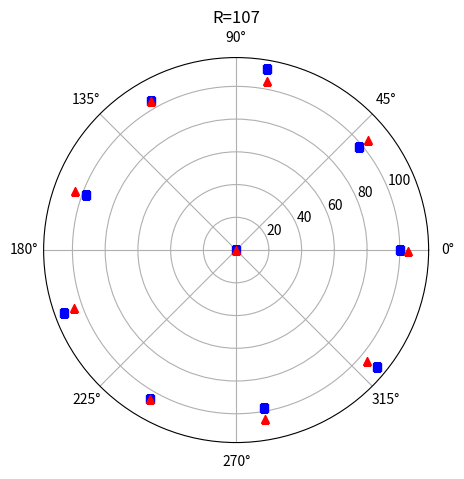

The script that saved this image:
import numpy as np
import scipy
import math
import matplotlib.pyplot as plt
from scipy.optimize import fsolve
R=107 #修改无人机编队圆周半径值
loc=[[0,0],[100,0],[98,40.10],[112,80.21],[105,119.75],[98,159.86],[112,199.96],[105,240.07],[98,280.17],[112,320.28]]#记录每架无人机的实际位置
nloc=[[0,0],[R,0],[R,40],[R,80],[R,120],[R,160],[R,200],[R,240],[R,280],[R,320]]#记录每架无人机的理想位置
err=[0]*10 #取实际点与理想点的距离平方为误差
e=[1]*10
res=[[0 for col in range(2)] for row in range(10)]

A1=[i[0] for i in loc]
B1=[np.radians(i[1]) for i in loc]

#根据半径选择fsolve函数的初始值
if R==99 or R==100 or R==101 or R==102:
    x1=100
    x2=100
    x3=100
elif R==103 or R==104 or R==105 or R==106:
    x1=70
    x2=100
    x3=120
elif R==107 or R==108:
    x1=10
    x2=120
    x3=120
elif R==98 or R==109 or R==110 or R==111 or R==112:
    x1=10
    x2=50
    x3=50
#定义f(X)函数，计算无人机所去位置的方向信息
def f(X):
    caerfa1=X[0]
    caerfa2=X[1]
    caerfa3=X[2]
    a=R
    return [a**2+c**2-2*a*c*caerfa3-R**2,
            a**2+b**2-2*a*b*caerfa1-R**2,
            R**2+R**2-2*R*R*np.cos(math.radians(abs(theta2-theta1)))-b**2-c**2+2*b*c*caerfa2]
#定义g(X)函数，定位无人机接收信号后调整所去的位置
def g(X):
    a=X[0]
    b=X[1]
    c=X[2]
    ctheta=X[3]
    r1=loc[m][0]
    r2=loc[n][0]
    return [a**2+c**2-2*a*c*angle[2]-r2**2,
            a**2+b**2-2*a*b*angle[0]-r1**2,
            r1**2+r2**2-2*r1*r2*np.cos(math.radians(abs(theta2-theta1)))-b**2-c**2+2*b*c*angle[1],
            a**2+loc[m][0]**2-2*a*loc[m][0]*ctheta-b**2]

for i in range(1,10):
    err[i]=loc[i][0]**2+nloc[i][0]**2-2*loc[i][0]*nloc[i][0]*np.cos(math.radians(abs(loc[i][1]-nloc[i][1])))
#通过迭代，对无人机调整队形
for j in range(1):
    sorted_id=sorted(range(len(err)), key=lambda k: err[k], reverse=False)
    print(sorted_id)
    # sorted_id[1],sorted_id[2],0三架无人机发射信号调整其余无人机位置
    for i in range(1,10):
        if i==sorted_id[1] or i==sorted_id[2]:
            continue
        if sorted_id[1]<sorted_id[2]:
            m=sorted_id[1]
            n=sorted_id[2]
        else:
            m=sorted_id[2]
            n=sorted_id[1]
        b=math.sqrt(2*R**2-2*R*R*np.cos(math.radians(abs(nloc[i][1]-nloc[m][1]))))
        c=math.sqrt(2*R**2-2*R*R*np.cos(math.radians(abs(nloc[m][1]-nloc[n][1]))))
        theta1=nloc[m][1]
        theta2=nloc[n][1]
        angle= fsolve(f,[0,1,0],maxfev=50000)
        #print(angle)
        result=fsolve(g, [x1,x2,x3,0],maxfev=50000)
        #print(math.degrees(np.arccos(result[3])))
        #print(loc[1][1]-math.degrees(np.arccos(result[3])))
        #print(result)
        res[i][0]=result[0]
        if abs((nloc[i][1]-(loc[m][1]-math.degrees(np.arccos(result[3])))-360))%360<10 or abs((nloc[i][1]-(loc[m][1]-math.degrees(np.arccos(result[3])))+360))%360<10:
            res[i][1]=(loc[m][1]-math.degrees(np.arccos(result[3]))+720)%360
        else:
            res[i][1]=(loc[m][1]+math.degrees(np.arccos(result[3]))+720)%360
    for i in range(1,10):
        if i==sorted_id[1] or i==sorted_id[2]:
            continue
        loc[i][0]=res[i][0]
        loc[i][1]=res[i][1]#更新位置
    print(loc)
    for i in range(1,10):
        err[i]=loc[i][0]**2+nloc[i][0]**2-2*loc[i][0]*nloc[i][0]*np.cos(math.radians(abs(loc[i][1]-nloc[i][1])))#更新误差
    e[j]=np.sum(err)
    print(e[j])
print((e[0]-e[1])/e[0])
#绘图，蓝色点为初始位置，红色点为调整后的位置
A2=[i[0] for i in loc]
B2=[np.radians(i[1]) for i in loc]
N=0#空的极坐标图
plt.figure(figsize=(10,5), dpi=80)#创建一个画布，也可以不使用
theta=np.linspace(0.0,2*np.pi ,N, endpoint=False)
radii=10*np. random. rand(N)
width=np.pi/4* np.random.rand(N)
ax=plt. subplot(111, projection='polar')
bars=ax.bar(theta, radii , width=width, bottom=0.0)
for r,bar in zip(radii,bars):
    bar.set_facecolor(plt.cm.viridis(r/10.))
    bar.set_alpha(0.5)
ax.set_yticks([20,40,60,80,100,120])
ax.plot(B1,A1,'bs')
ax.plot(B2,A2,'r^')
plt.title(f'R={R}')
plt. show()
